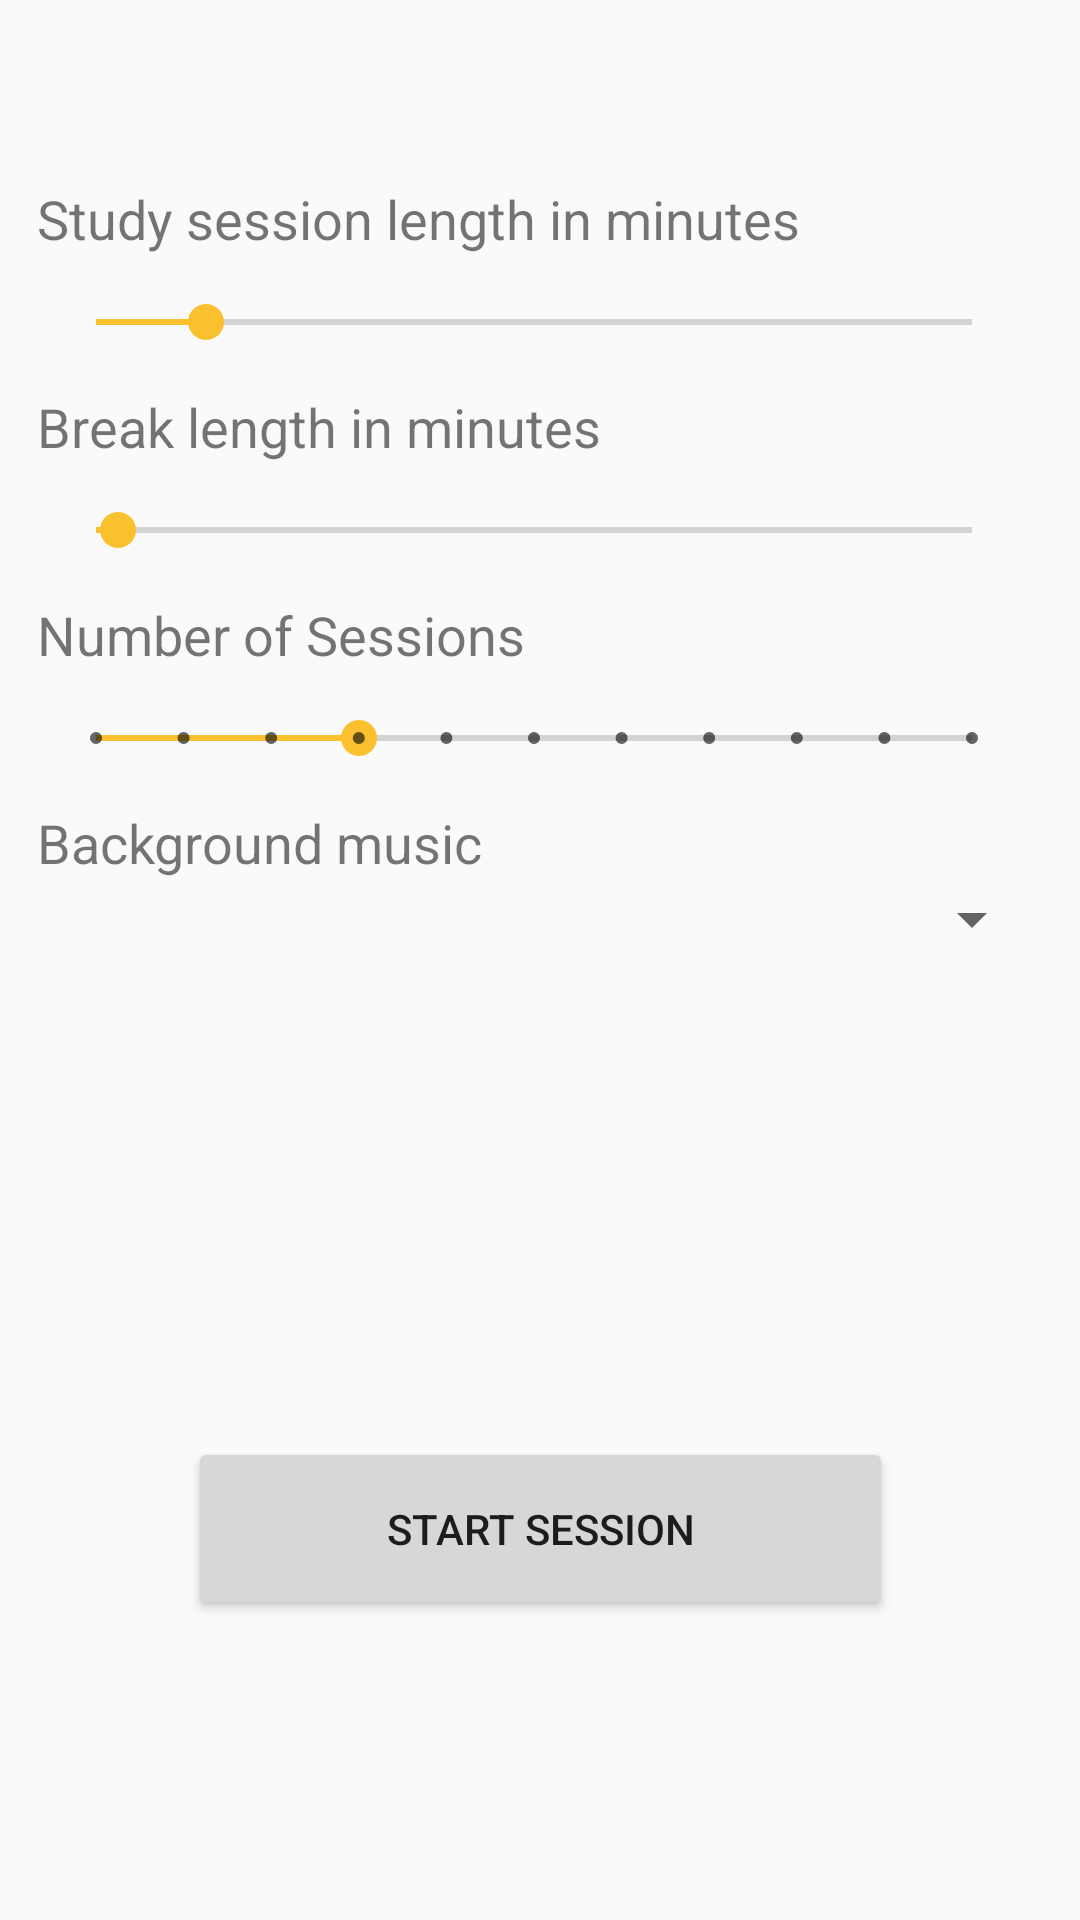

Produce the Android XML layout that renders to this screen, including the resource entries it uses.
<!-- AndroidManifest.xml: application theme AppTheme -->
<!-- res/layout/fragment_solo_session_settings.xml -->
<?xml version="1.0" encoding="utf-8"?>
<androidx.constraintlayout.widget.ConstraintLayout xmlns:android="http://schemas.android.com/apk/res/android"
        xmlns:app="http://schemas.android.com/apk/res-auto"
        xmlns:tools="http://schemas.android.com/tools"
        android:id="@+id/soloSessionSettingsFragment"
        android:layout_width="match_parent"
        android:layout_height="match_parent"
        tools:context=".SoloSessionSettingsFragment">

    <LinearLayout
            android:layout_width="wrap_content"
            android:layout_height="wrap_content"
            android:layout_marginStart="32dp"
            android:layout_marginEnd="32dp"
            android:orientation="vertical"
            app:layout_constraintBottom_toTopOf="@+id/startSoloSessionButton"
            app:layout_constraintEnd_toEndOf="parent"
            app:layout_constraintStart_toStartOf="parent"
            app:layout_constraintTop_toTopOf="parent">

        <androidx.constraintlayout.widget.ConstraintLayout
                android:layout_width="match_parent"
                android:layout_height="match_parent"
                app:layout_constraintBottom_toBottomOf="parent"
                app:layout_constraintHorizontal_bias="0.5"
                app:layout_constraintTop_toTopOf="parent">

            <SeekBar
                    android:id="@+id/sessionMinutesSeekBar"
                    style="@style/Widget.AppCompat.SeekBar"
                    android:layout_width="324dp"
                    android:layout_height="45dp"
                    android:max="200"
                    android:progress="25"
                    app:layout_constraintEnd_toEndOf="parent"
                    app:layout_constraintHorizontal_bias="0.312"
                    app:layout_constraintStart_toStartOf="parent"
                    app:layout_constraintTop_toBottomOf="@+id/sessionMinutesText" />

            <TextView
                    android:id="@+id/sessionMinutesText"
                    android:layout_width="wrap_content"
                    android:layout_height="wrap_content"
                    android:text="@string/minutes_in_session"
                    android:textSize="18sp"
                    app:layout_constraintStart_toStartOf="parent"
                    app:layout_constraintTop_toTopOf="parent" />

            <TextView
                    android:id="@+id/sessionMinutesTextView"
                    android:layout_width="wrap_content"
                    android:layout_height="wrap_content"
                    android:layout_marginEnd="8dp"
                    android:textAlignment="center"
                    android:textSize="18sp"
                    app:layout_constraintBottom_toBottomOf="@+id/sessionMinutesSeekBar"
                    app:layout_constraintEnd_toEndOf="parent"
                    app:layout_constraintStart_toEndOf="@+id/sessionMinutesSeekBar"
                    app:layout_constraintTop_toBottomOf="@+id/sessionMinutesText" />

        </androidx.constraintlayout.widget.ConstraintLayout>

        <androidx.constraintlayout.widget.ConstraintLayout
                android:layout_width="match_parent"
                android:layout_height="match_parent">

            <TextView
                    android:id="@+id/minutesInBreakText"
                    android:layout_width="wrap_content"
                    android:layout_height="wrap_content"
                    android:text="@string/minutes_in_break"
                    android:textSize="18sp"
                    app:layout_constraintStart_toStartOf="parent"
                    app:layout_constraintTop_toTopOf="parent" />

            <SeekBar
                    android:id="@+id/breakMinutesSeekBar"
                    android:layout_width="324dp"
                    android:layout_height="45dp"
                    android:max="200"
                    android:progress="5"
                    app:layout_constraintEnd_toEndOf="parent"
                    app:layout_constraintHorizontal_bias="0.312"
                    app:layout_constraintStart_toStartOf="parent"
                    app:layout_constraintTop_toBottomOf="@+id/minutesInBreakText"
                    tools:layout_editor_absoluteX="1dp" />

            <TextView
                    android:id="@+id/breakMinutesTextView"
                    android:layout_width="0dp"
                    android:layout_height="0dp"
                    android:layout_marginEnd="8dp"
                    android:textAlignment="center"
                    android:textSize="18sp"
                    app:layout_constraintBottom_toBottomOf="@+id/breakMinutesSeekBar"
                    app:layout_constraintEnd_toEndOf="parent"
                    app:layout_constraintStart_toEndOf="@+id/breakMinutesSeekBar"
                    app:layout_constraintTop_toBottomOf="@+id/minutesInBreakText" />

        </androidx.constraintlayout.widget.ConstraintLayout>

        <androidx.constraintlayout.widget.ConstraintLayout
                android:layout_width="match_parent"
                android:layout_height="match_parent">

            <SeekBar
                    android:id="@+id/sessionCountSeekBar"
                    style="@style/Widget.AppCompat.SeekBar.Discrete"
                    android:layout_width="324dp"
                    android:layout_height="45dp"
                    android:max="10"
                    android:progress="3"
                    app:layout_constraintEnd_toEndOf="parent"
                    app:layout_constraintHorizontal_bias="0.312"
                    app:layout_constraintStart_toStartOf="parent"
                    app:layout_constraintTop_toBottomOf="@+id/numberOfSessionsTextView"
                    tools:layout_editor_absoluteX="1dp" />

            <TextView
                    android:id="@+id/sessionCountTextView"
                    android:layout_width="wrap_content"
                    android:layout_height="0dp"
                    android:layout_marginEnd="8dp"
                    android:textAlignment="center"
                    android:textSize="18sp"
                    app:layout_constraintBottom_toBottomOf="@+id/sessionCountSeekBar"
                    app:layout_constraintEnd_toEndOf="parent"
                    app:layout_constraintStart_toEndOf="@+id/sessionCountSeekBar"
                    app:layout_constraintTop_toBottomOf="@+id/numberOfSessionsTextView" />

            <TextView
                    android:id="@+id/numberOfSessionsTextView"
                    android:layout_width="wrap_content"
                    android:layout_height="wrap_content"
                    android:text="@string/number_of_sessions"
                    android:textSize="18sp"
                    app:layout_constraintStart_toStartOf="parent"
                    app:layout_constraintTop_toTopOf="parent" />

        </androidx.constraintlayout.widget.ConstraintLayout>

        <androidx.constraintlayout.widget.ConstraintLayout
                android:layout_width="match_parent"
                android:layout_height="75dp">

            <TextView
                    android:id="@+id/background_music_textview"
                    android:layout_width="wrap_content"
                    android:layout_height="wrap_content"
                    android:text="@string/background_music"
                    android:textSize="18sp"
                    app:layout_constraintStart_toStartOf="parent"
                    app:layout_constraintTop_toTopOf="parent" />

            <Spinner

                    android:id="@+id/background_music_spinner"
                    android:layout_width="0dp"
                    android:layout_height="22dp"
                    android:layout_marginBottom="24dp"

                    app:layout_constraintBottom_toBottomOf="parent"
                    app:layout_constraintEnd_toEndOf="parent"
                    app:layout_constraintStart_toStartOf="parent"
                    app:layout_constraintTop_toBottomOf="@+id/background_music_textview" />


        </androidx.constraintlayout.widget.ConstraintLayout>

        <androidx.constraintlayout.widget.ConstraintLayout
                android:layout_width="match_parent"
                android:layout_height="75dp">

            <TextView
                    android:id="@+id/spotify_"
                    android:layout_width="wrap_content"
                    android:layout_height="wrap_content"
                    app:layout_constraintStart_toStartOf="parent"
                    app:layout_constraintTop_toTopOf="parent" />
        </androidx.constraintlayout.widget.ConstraintLayout>


    </LinearLayout>


    <Button
            android:id="@+id/startSoloSessionButton"
            android:layout_width="235dp"
            android:layout_height="61dp"
            android:layout_marginBottom="100dp"
            android:text="@string/start_session"
            app:layout_constraintBottom_toBottomOf="parent"
            app:layout_constraintEnd_toEndOf="parent"
            app:layout_constraintStart_toStartOf="parent" />

</androidx.constraintlayout.widget.ConstraintLayout>
<!-- resources referenced by this layout -->
<resources>
  <string name="background_music">Background music</string>
  <string name="minutes_in_break">Break length in minutes</string>
  <string name="minutes_in_session">Study session length in minutes</string>
  <string name="number_of_sessions">Number of Sessions</string>
  <string name="start_session">Start Session</string>
  <style name="AppTheme" parent="Theme.AppCompat.Light.NoActionBar">
          
          <item name="colorPrimary">@color/colorPrimary</item>
          <item name="colorPrimaryDark">@color/colorPrimaryDark</item>
          <item name="colorAccent">@color/colorAccent</item>
      </style>
  <color name="colorPrimary">#90caf9</color>
  <color name="colorPrimaryDark">#5d99c6</color>
  <color name="colorAccent">#FBC02D</color>
</resources>
